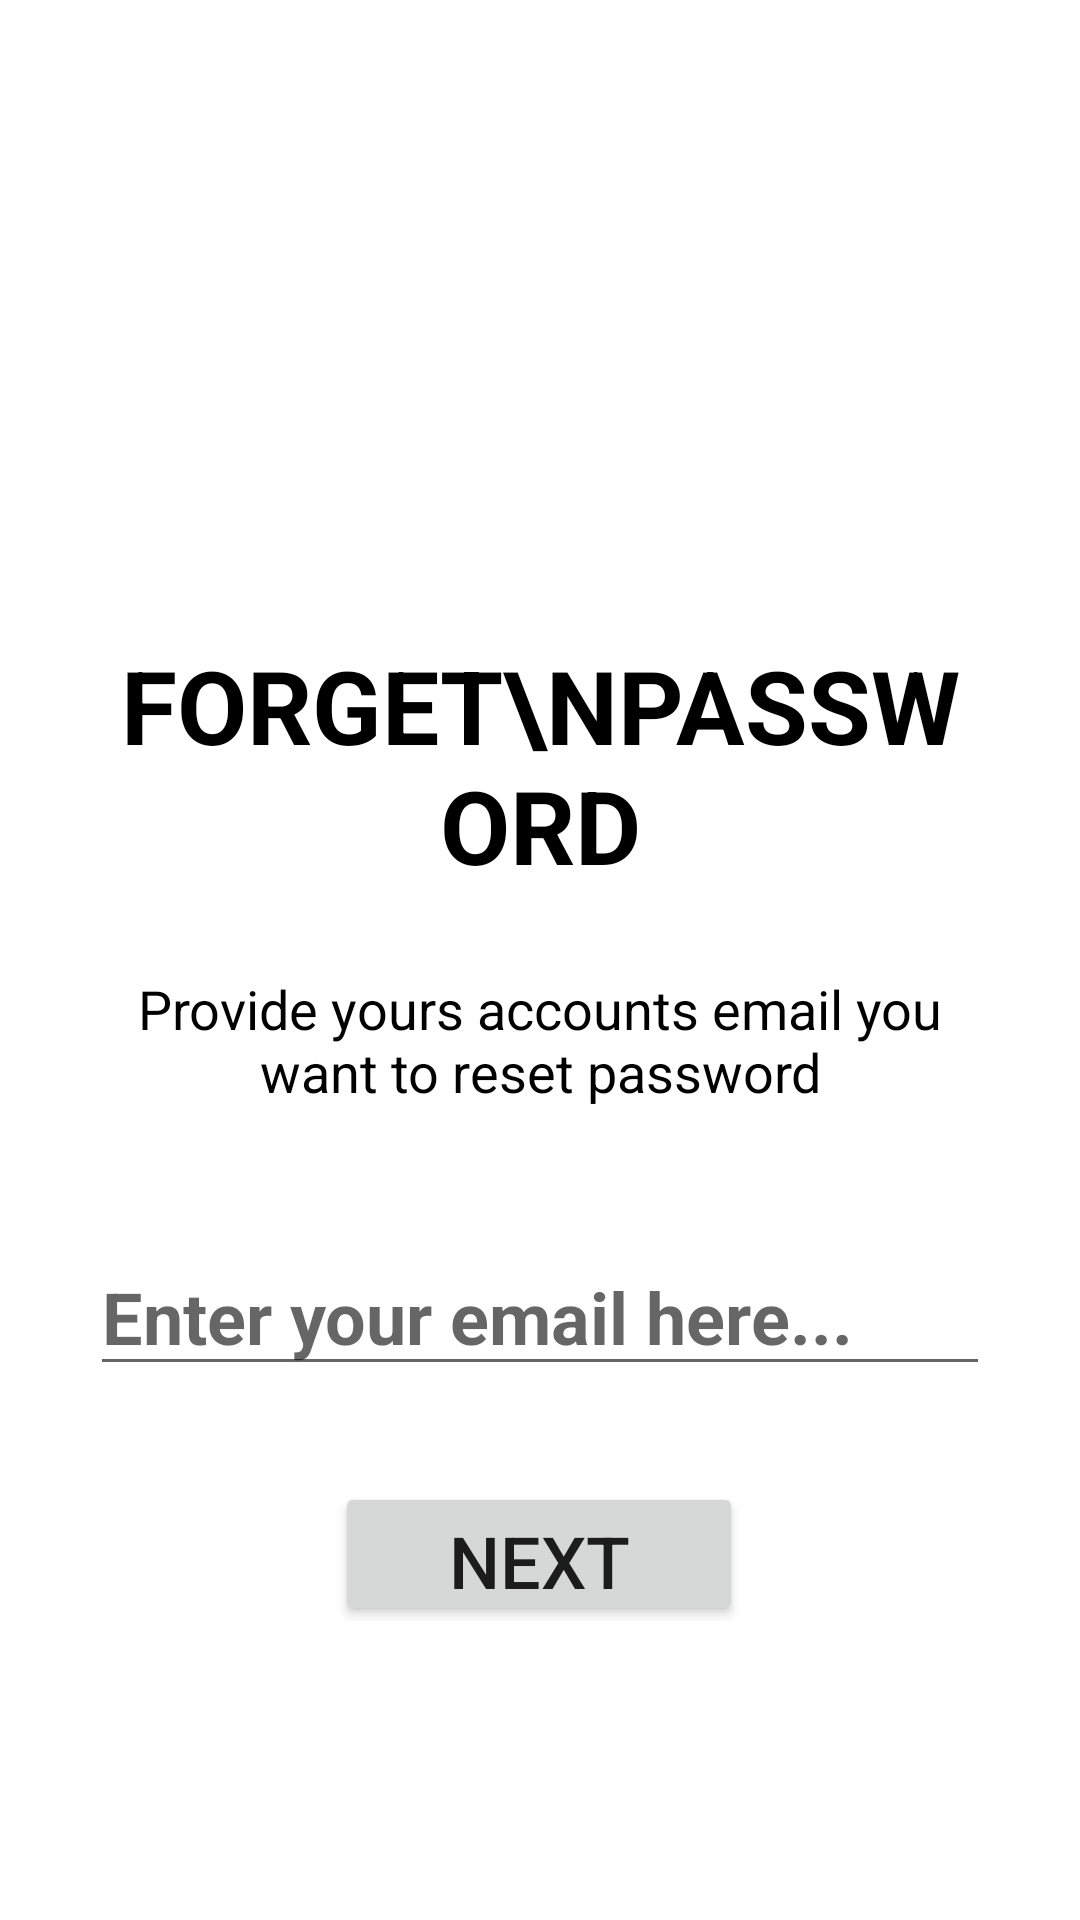

Android layout source for this screen:
<!-- AndroidManifest.xml: application theme Theme.EyeonwaterApp -->
<!-- res/layout/activity_forgetpassword.xml -->
<?xml version="1.0" encoding="utf-8"?>
<androidx.constraintlayout.widget.ConstraintLayout xmlns:android="http://schemas.android.com/apk/res/android"
    xmlns:app="http://schemas.android.com/apk/res-auto"
    xmlns:tools="http://schemas.android.com/tools"
    android:layout_width="match_parent"
    android:layout_height="match_parent"
    tools:context=".Forgetpassword"
    android:textAlignment="viewStart"
    android:background="@color/white"
    android:padding="30dp">


    <ImageView
        android:id="@+id/ivBack2"
        android:layout_width="wrap_content"
        android:layout_height="wrap_content"
        android:layout_marginTop="20dp"
        android:layout_marginStart="20dp"
        android:padding="5dp"
        android:src="@drawable/baseline_arrow_back_25"
        app:layout_constraintEnd_toEndOf="parent"
        app:layout_constraintHorizontal_bias="0.002"
        app:layout_constraintStart_toStartOf="parent"
        app:layout_constraintTop_toTopOf="parent" />

    <ImageView
        android:id="@+id/forget_password_icon"
        android:layout_width="144dp"
        android:layout_height="126dp"
        android:layout_gravity="center"
        android:layout_marginBottom="12dp"
        android:src="@drawable/baseline_screen_lock_portrait_24"
        app:layout_constraintBottom_toTopOf="@+id/forget_password_title"
        app:layout_constraintEnd_toEndOf="parent"
        app:layout_constraintHorizontal_bias="0.513"
        app:layout_constraintStart_toStartOf="parent"
        app:layout_constraintTop_toTopOf="parent"
        app:layout_constraintVertical_bias="0.896" />

    <TextView
        android:id="@+id/forget_password_title"
        android:layout_width="wrap_content"
        android:layout_height="wrap_content"
        android:layout_gravity="center"
        android:layout_marginBottom="4dp"
        android:gravity="center"
        android:includeFontPadding="false"
        android:text="Forget\nPassword"
        android:textAlignment="center"
        android:textAllCaps="true"
        android:textColor="@color/black"
        android:textSize="34sp"
        android:textStyle="bold"
        app:layout_constraintBottom_toTopOf="@+id/forget_password_description"
        app:layout_constraintEnd_toEndOf="parent"
        app:layout_constraintStart_toStartOf="parent" />

    <TextView
        android:id="@+id/forget_password_description"
        android:layout_width="wrap_content"
        android:layout_height="92dp"
        android:layout_gravity="center"
        android:layout_marginBottom="20dp"
        android:gravity="center"
        android:text="Provide yours accounts email you want to reset password"
        android:textAlignment="center"
        android:textColor="@color/black"
        android:textSize="18sp"
        app:layout_constraintBottom_toTopOf="@+id/editTextTextEmailAddress2"
        app:layout_constraintEnd_toEndOf="parent"
        app:layout_constraintStart_toStartOf="parent" />

    <EditText
        android:id="@+id/editTextTextEmailAddress2"
        android:layout_width="match_parent"
        android:layout_height="wrap_content"
        android:layout_marginBottom="32dp"
        android:ems="10"
        android:hint="Enter your email here..."
        android:inputType="textEmailAddress"
        android:textSize="24sp"
        android:textStyle="bold"
        app:layout_constraintBottom_toTopOf="@+id/button"
        app:layout_constraintEnd_toEndOf="parent"
        app:layout_constraintHorizontal_bias="0.496"
        app:layout_constraintStart_toStartOf="parent" />

    <Button
        android:id="@+id/button"
        android:layout_width="136dp"
        android:layout_height="48dp"
        android:layout_marginBottom="68dp"
        android:text="Next"
        android:textSize="24sp"
        android:onClick="forgotPasswordResetBtnPressed"
        app:layout_constraintBottom_toBottomOf="parent"
        app:layout_constraintEnd_toEndOf="parent"
        app:layout_constraintHorizontal_bias="0.498"
        app:layout_constraintStart_toStartOf="parent" />

    <ProgressBar
        android:id="@+id/forgetPasswordActivity"
        style="?android:attr/progressBarStyle"
        android:layout_width="wrap_content"
        android:layout_height="wrap_content"
        android:visibility="gone"
        app:layout_constraintBottom_toBottomOf="parent"
        app:layout_constraintEnd_toEndOf="parent"
        app:layout_constraintStart_toStartOf="parent"
        app:layout_constraintTop_toTopOf="parent" />

</androidx.constraintlayout.widget.ConstraintLayout>
<!-- resources referenced by this layout -->
<resources>
  <color name="black">#FF000000</color>
  <color name="white">#FFFFFF</color>
  <style name="Theme.EyeonwaterApp" parent="Theme.AppCompat.Light.NoActionBar">
          
          <item name="colorPrimary">@color/purple_500</item>
          <item name="colorPrimaryDark">@color/purple_700</item>
          <item name="colorAccent">@color/teal_200</item>
          
      </style>
  <color name="purple_500">#FF6200EE</color>
  <color name="purple_700">#FF3700B3</color>
  <color name="teal_200">#FF03DAC5</color>
</resources>
